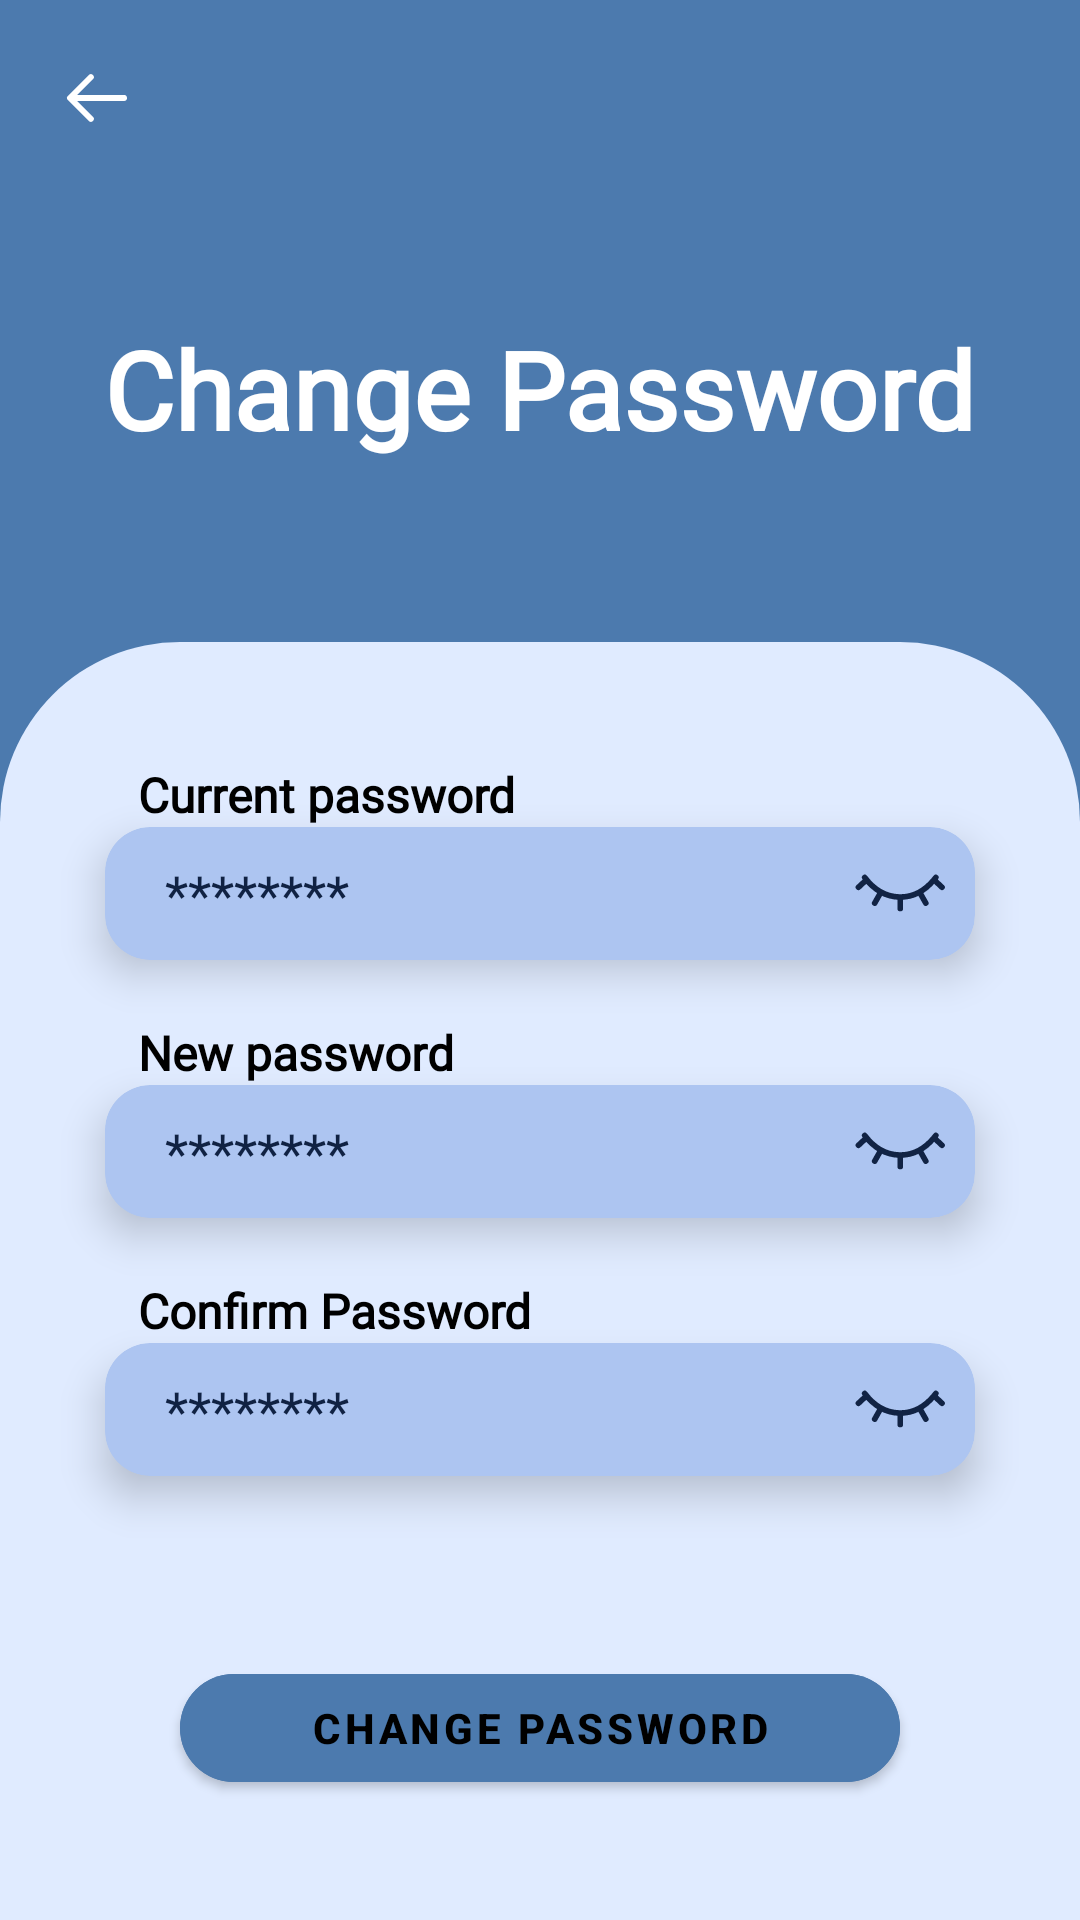

Reconstruct the res/layout file that produces this screen, plus the resources it refers to.
<!-- AndroidManifest.xml: application theme Theme.SafeHome -->
<!-- res/layout/fragment_change_password.xml -->
<?xml version="1.0" encoding="utf-8"?>
<androidx.constraintlayout.widget.ConstraintLayout xmlns:android="http://schemas.android.com/apk/res/android"
    xmlns:app="http://schemas.android.com/apk/res-auto"
    xmlns:tools="http://schemas.android.com/tools"
    tools:context=".presentation.main.fragments.ChangePasswordFragment"
    android:id="@+id/changePasswordFragment"
    style="@style/Fragment" >

    <TextView
        android:id="@+id/title_textView"
        style="@style/TitleTextView"
        android:text="@string/title_change_password_fragment"
        app:layout_constraintStart_toStartOf="parent"
        app:layout_constraintEnd_toEndOf="parent"
        app:layout_constraintTop_toBottomOf="@+id/backButton"
        app:layout_constraintBottom_toTopOf="@+id/main_container"/>

    <ImageButton
        android:id="@+id/backButton"
        style="@style/BackButton"
        android:layout_margin="20dp"
        android:layout_alignParentTop="true"
        android:layout_alignParentStart="true"
        android:contentDescription="@string/error_image"
        app:layout_constraintStart_toStartOf="parent"
        app:layout_constraintTop_toTopOf="parent" />

    <LinearLayout
        android:id="@+id/main_container"
        android:layout_width="match_parent"
        android:layout_height="wrap_content"
        android:background="@drawable/rounded_top_large"
        android:backgroundTint="@color/onPrimary"
        android:orientation="vertical"
        android:paddingStart="20dp"
        android:paddingEnd="20dp"
        android:paddingBottom="40dp"
        app:layout_constraintStart_toStartOf="parent"
        app:layout_constraintEnd_toEndOf="parent"
        app:layout_constraintBottom_toBottomOf="parent">

        <TextView
            style="@style/TextView"
            android:text="@string/current_password"
            android:layout_marginStart="26dp"
            android:layout_marginTop="40dp" />

        <androidx.cardview.widget.CardView
            style="@style/CardViewField" >

            <LinearLayout
                android:layout_width="match_parent"
                android:layout_height="wrap_content"
                android:gravity="center_vertical"
                android:orientation="horizontal">

                <EditText
                    android:id="@+id/passwordCurrentEditText"
                    style="@style/EditText"
                    android:autofillHints="password"
                    android:hint="@string/password_hint"
                    android:inputType="textPassword" />

                <ImageButton
                    android:id="@+id/eyeCurrentButton"
                    android:layout_width="30dp"
                    android:layout_height="30dp"
                    android:layout_marginStart="5dp"
                    android:layout_marginEnd="10dp"
                    android:background="@null"
                    android:scaleType="fitCenter"
                    android:contentDescription="@string/error_image"
                    android:src="@drawable/ic_eye_close" />

            </LinearLayout>
        </androidx.cardview.widget.CardView>
        <TextView
            style="@style/TextView"
            android:text="@string/new_password"
            android:layout_marginStart="26dp"
            android:layout_marginTop="20dp" />

        <androidx.cardview.widget.CardView
            style="@style/CardViewField" >

            <LinearLayout
                android:layout_width="match_parent"
                android:layout_height="wrap_content"
                android:gravity="center_vertical"
                android:orientation="horizontal">

                <EditText
                    android:id="@+id/passwordNewEditText"
                    style="@style/EditText"
                    android:autofillHints="password"
                    android:hint="@string/password_hint"
                    android:inputType="textPassword" />

                <ImageButton
                    android:id="@+id/eyeNewButton"
                    android:layout_width="30dp"
                    android:layout_height="30dp"
                    android:layout_marginStart="5dp"
                    android:layout_marginEnd="10dp"
                    android:background="@null"
                    android:scaleType="fitCenter"
                    android:contentDescription="@string/error_image"
                    android:src="@drawable/ic_eye_close" />

            </LinearLayout>
        </androidx.cardview.widget.CardView>
        <TextView
            style="@style/TextView"
            android:text="@string/confirm_password"
            android:layout_marginStart="26dp"
            android:layout_marginTop="20dp" />

        <androidx.cardview.widget.CardView
            style="@style/CardViewField" >

            <LinearLayout
                android:layout_width="match_parent"
                android:layout_height="wrap_content"
                android:gravity="center_vertical"
                android:orientation="horizontal">

                <EditText
                    android:id="@+id/passwordConfirmEditText"
                    style="@style/EditText"
                    android:autofillHints="password"
                    android:hint="@string/password_hint"
                    android:inputType="textPassword" />

                <ImageButton
                    android:id="@+id/eyeConfirmButton"
                    android:layout_width="30dp"
                    android:layout_height="30dp"
                    android:layout_marginStart="5dp"
                    android:layout_marginEnd="10dp"
                    android:background="@null"
                    android:scaleType="fitCenter"
                    android:contentDescription="@string/error_image"
                    android:src="@drawable/ic_eye_close" />

            </LinearLayout>
        </androidx.cardview.widget.CardView>

        <com.google.android.material.button.MaterialButton
            android:id="@+id/changePasswordButton"
            android:layout_marginTop="60dp"
            android:text="@string/title_change_password_fragment"
            style="@style/CustomMaterialButton" />

    </LinearLayout>

</androidx.constraintlayout.widget.ConstraintLayout>
<!-- resources referenced by this layout -->
<resources>
  <color name="onPrimary">#e0ebff</color>
  <!-- drawable rounded_top_large (drawable) -->
  <shape xmlns:android="http://schemas.android.com/apk/res/android"
      android:shape="rectangle">
  
      <solid android:color="#ADC5F1"/>
  
  
      <corners android:topLeftRadius="60dp"
          android:topRightRadius="60dp"/>
  </shape>
  <string name="confirm_password">Confirm Password</string>
  <string name="current_password">Current password</string>
  <string name="error_image">Error :(</string>
  <string name="new_password">New password</string>
  <string name="password_hint">********</string>
  <string name="title_change_password_fragment">Change Password</string>
  <style name="CardViewField">
          <item name="android:layout_width">match_parent</item>
          <item name="android:layout_height">wrap_content</item>
          <item name="android:gravity">center</item>
          <item name="android:layout_marginStart">15dp</item>
          <item name="android:layout_marginEnd">15dp</item>
          <item name="android:backgroundTint">@color/onPrimaryVariant</item>
          <item name="cardCornerRadius">15dp</item>
          <item name="cardElevation">8dp</item>
      </style>
  <style name="CustomMaterialButton" parent="Widget.MaterialComponents.Button">
          <item name="android:layout_width">match_parent</item>
          <item name="android:layout_height">wrap_content</item>
          <item name="android:layout_marginStart">40dp</item>
          <item name="android:layout_marginEnd">40dp</item>
          <item name="android:layout_gravity">center</item>
          <item name="android:textStyle">bold</item>
          <item name="android:textColor">@color/black</item>
          <item name="android:backgroundTint">@color/primary</item>
          <item name="cornerRadius">30dp</item>
      </style>
  <style name="Fragment">
          <item name="android:layout_width">match_parent</item>
          <item name="android:layout_height">match_parent</item>
          <item name="android:orientation">vertical</item>
          <item name="android:background">@color/primary</item>
      </style>
  <style name="TextView">
          <item name="android:layout_width">wrap_content</item>
          <item name="android:layout_height">wrap_content</item>
          <item name="android:fontFamily">@font/poppins_light</item>
          <item name="android:textColor">@color/black</item>
          <item name="android:textStyle">bold</item>
          <item name="android:textSize">16sp</item>
      </style>
  <style name="TitleTextView">
          <item name="android:layout_width">wrap_content</item>
          <item name="android:layout_height">wrap_content</item>
          <item name="android:fontFamily">@font/poppins_light</item>
          <item name="android:textColor">@color/white</item>
          <item name="android:textStyle">bold</item>
          <item name="android:textSize">36sp</item>
      </style>
  <!-- drawable ic_arrow (drawable) -->
  <vector xmlns:android="http://schemas.android.com/apk/res/android"
      android:width="24dp"
      android:height="24dp"
      android:viewportWidth="24"
      android:viewportHeight="24">
    <path
        android:fillColor="#FF000000"
        android:pathData="M11,18.59V3a1,1 0,0 1,2 0v15.59l5.3,-5.3a1,1 0,0 1,1.4 1.42l-7,7a1,1 0,0 1,-1.4 0l-7,-7a1,1 0,0 1,1.4 -1.42l5.3,5.3z"/>
  </vector>
  <color name="white">#FFFFFFFF</color>
  <color name="onPrimaryVariant">#ADC5F1</color>
  <color name="black">#FF000000</color>
  <color name="primary">#4C7AAE</color>
  <!-- drawable text_cursor (drawable) -->
  <shape xmlns:android="http://schemas.android.com/apk/res/android">
      <solid android:color="@color/black"/>
      <size android:width="2dp"/>
  </shape>
  <color name="hintEditText">#102243</color>
  <color name="teal_200">#FF03DAC5</color>
  <color name="teal_700">#FF018786</color>
</resources>
